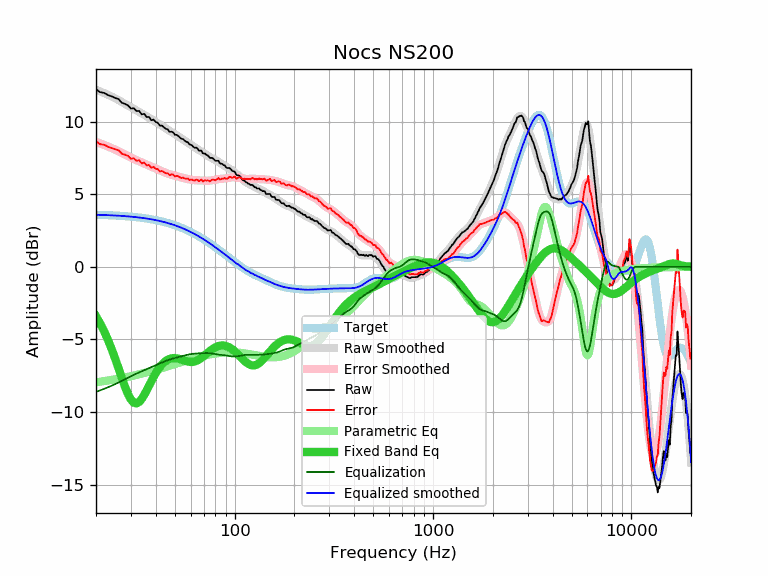

The table this chart was drawn from, first rows:
frequency, raw, error, smoothed, error_smoothed, equalization, parametric_eq, equalized_raw, equalized_smoothed, target
20, 12.24, 8.65, 12.21, 8.61, -8.61, -3.40, 3.63, 3.59, 3.59
21, 12.04, 8.46, 12.09, 8.51, -8.51, -3.90, 3.53, 3.58, 3.58
22, 11.99, 8.42, 11.98, 8.40, -8.40, -4.45, 3.59, 3.57, 3.57
23, 11.84, 8.28, 11.86, 8.30, -8.30, -5.04, 3.54, 3.56, 3.56
24, 11.75, 8.20, 11.74, 8.19, -8.19, -5.68, 3.56, 3.55, 3.55
25, 11.64, 8.10, 11.62, 8.08, -8.08, -6.34, 3.56, 3.54, 3.54
26, 11.56, 8.03, 11.49, 7.97, -7.97, -7.01, 3.60, 3.53, 3.53
27, 11.31, 7.80, 11.37, 7.85, -7.85, -7.66, 3.46, 3.51, 3.51
28, 11.23, 7.73, 11.24, 7.74, -7.74, -8.27, 3.49, 3.50, 3.50
29, 11.13, 7.65, 11.12, 7.64, -7.64, -8.77, 3.49, 3.48, 3.48
30, 10.91, 7.45, 11.00, 7.54, -7.54, -9.15, 3.37, 3.46, 3.46
31, 10.93, 7.49, 10.89, 7.44, -7.44, -9.36, 3.49, 3.44, 3.44
32, 10.74, 7.32, 10.78, 7.36, -7.36, -9.41, 3.39, 3.42, 3.42
33, 10.75, 7.35, 10.68, 7.27, -7.27, -9.31, 3.48, 3.40, 3.40
34, 10.51, 7.13, 10.58, 7.20, -7.20, -9.10, 3.32, 3.38, 3.38
35, 10.55, 7.19, 10.48, 7.12, -7.12, -8.83, 3.43, 3.36, 3.36
36, 10.33, 7.00, 10.38, 7.05, -7.05, -8.51, 3.28, 3.33, 3.33
37, 10.33, 7.02, 10.28, 6.98, -6.98, -8.19, 3.35, 3.31, 3.31
38, 10.11, 6.83, 10.19, 6.91, -6.91, -7.88, 3.20, 3.28, 3.28
39, 10.15, 6.90, 10.09, 6.84, -6.84, -7.59, 3.31, 3.25, 3.25
40, 9.99, 6.77, 9.99, 6.77, -6.77, -7.32, 3.22, 3.22, 3.22
41, 9.93, 6.74, 9.90, 6.70, -6.70, -7.09, 3.23, 3.19, 3.19
42, 9.73, 6.57, 9.80, 6.64, -6.64, -6.89, 3.09, 3.16, 3.16
43, 9.74, 6.61, 9.71, 6.58, -6.58, -6.72, 3.16, 3.13, 3.13
44, 9.62, 6.53, 9.62, 6.52, -6.52, -6.59, 3.10, 3.09, 3.09
45, 9.51, 6.45, 9.53, 6.47, -6.47, -6.48, 3.04, 3.06, 3.06
46, 9.48, 6.46, 9.45, 6.43, -6.43, -6.40, 3.05, 3.02, 3.02
47, 9.30, 6.32, 9.37, 6.39, -6.39, -6.34, 2.91, 2.99, 2.99
48, 9.32, 6.37, 9.30, 6.35, -6.35, -6.31, 2.97, 2.95, 2.95
49, 9.27, 6.36, 9.22, 6.31, -6.31, -6.29, 2.96, 2.91, 2.91
50, 9.10, 6.23, 9.15, 6.28, -6.28, -6.29, 2.82, 2.87, 2.87
51, 9.10, 6.28, 9.07, 6.25, -6.25, -6.30, 2.85, 2.82, 2.82
52, 9.02, 6.24, 9.00, 6.22, -6.22, -6.33, 2.80, 2.78, 2.78
53, 8.91, 6.17, 8.93, 6.19, -6.19, -6.36, 2.72, 2.74, 2.74
54, 8.82, 6.13, 8.85, 6.16, -6.16, -6.39, 2.66, 2.69, 2.69
55, 8.81, 6.16, 8.78, 6.13, -6.13, -6.43, 2.68, 2.65, 2.65
56, 8.69, 6.09, 8.70, 6.10, -6.10, -6.46, 2.59, 2.60, 2.60
57, 8.62, 6.07, 8.63, 6.07, -6.07, -6.50, 2.55, 2.55, 2.55
58, 8.60, 6.09, 8.56, 6.05, -6.05, -6.52, 2.55, 2.51, 2.51
59, 8.45, 5.99, 8.49, 6.03, -6.03, -6.54, 2.42, 2.46, 2.46
60, 8.42, 6.01, 8.42, 6.01, -6.01, -6.55, 2.41, 2.41, 2.41
61, 8.37, 6.01, 8.36, 6.00, -6.00, -6.55, 2.37, 2.36, 2.36
62, 8.26, 5.95, 8.29, 5.99, -5.99, -6.54, 2.27, 2.31, 2.31
63, 8.21, 5.95, 8.23, 5.98, -5.98, -6.52, 2.23, 2.26, 2.26
64, 8.22, 6.02, 8.18, 5.97, -5.97, -6.48, 2.25, 2.21, 2.21
65, 8.15, 6.00, 8.12, 5.97, -5.97, -6.44, 2.19, 2.15, 2.15
66, 8.01, 5.91, 8.06, 5.96, -5.96, -6.39, 2.05, 2.10, 2.10
67, 8.01, 5.96, 8.00, 5.96, -5.96, -6.33, 2.05, 2.05, 2.05
68, 8.01, 6.02, 7.95, 5.95, -5.95, -6.27, 2.06, 1.99, 1.99
69, 7.83, 5.89, 7.89, 5.95, -5.95, -6.20, 1.88, 1.94, 1.94
70, 7.81, 5.92, 7.83, 5.94, -5.94, -6.14, 1.87, 1.89, 1.89
71, 7.81, 5.98, 7.77, 5.94, -5.94, -6.07, 1.87, 1.83, 1.83
72, 7.71, 5.93, 7.72, 5.94, -5.94, -5.99, 1.77, 1.78, 1.78
73, 7.69, 5.97, 7.67, 5.94, -5.94, -5.93, 1.75, 1.73, 1.73
74, 7.61, 5.94, 7.61, 5.94, -5.94, -5.86, 1.67, 1.67, 1.67
75, 7.51, 5.89, 7.57, 5.95, -5.95, -5.80, 1.56, 1.62, 1.62
76, 7.51, 5.95, 7.52, 5.96, -5.96, -5.73, 1.55, 1.56, 1.56
77, 7.51, 6.00, 7.48, 5.97, -5.97, -5.68, 1.54, 1.51, 1.51
78, 7.46, 6.01, 7.44, 5.98, -5.98, -5.63, 1.48, 1.45, 1.45
79, 7.39, 5.99, 7.40, 6.00, -6.00, -5.58, 1.39, 1.40, 1.40
... 553 more rows
